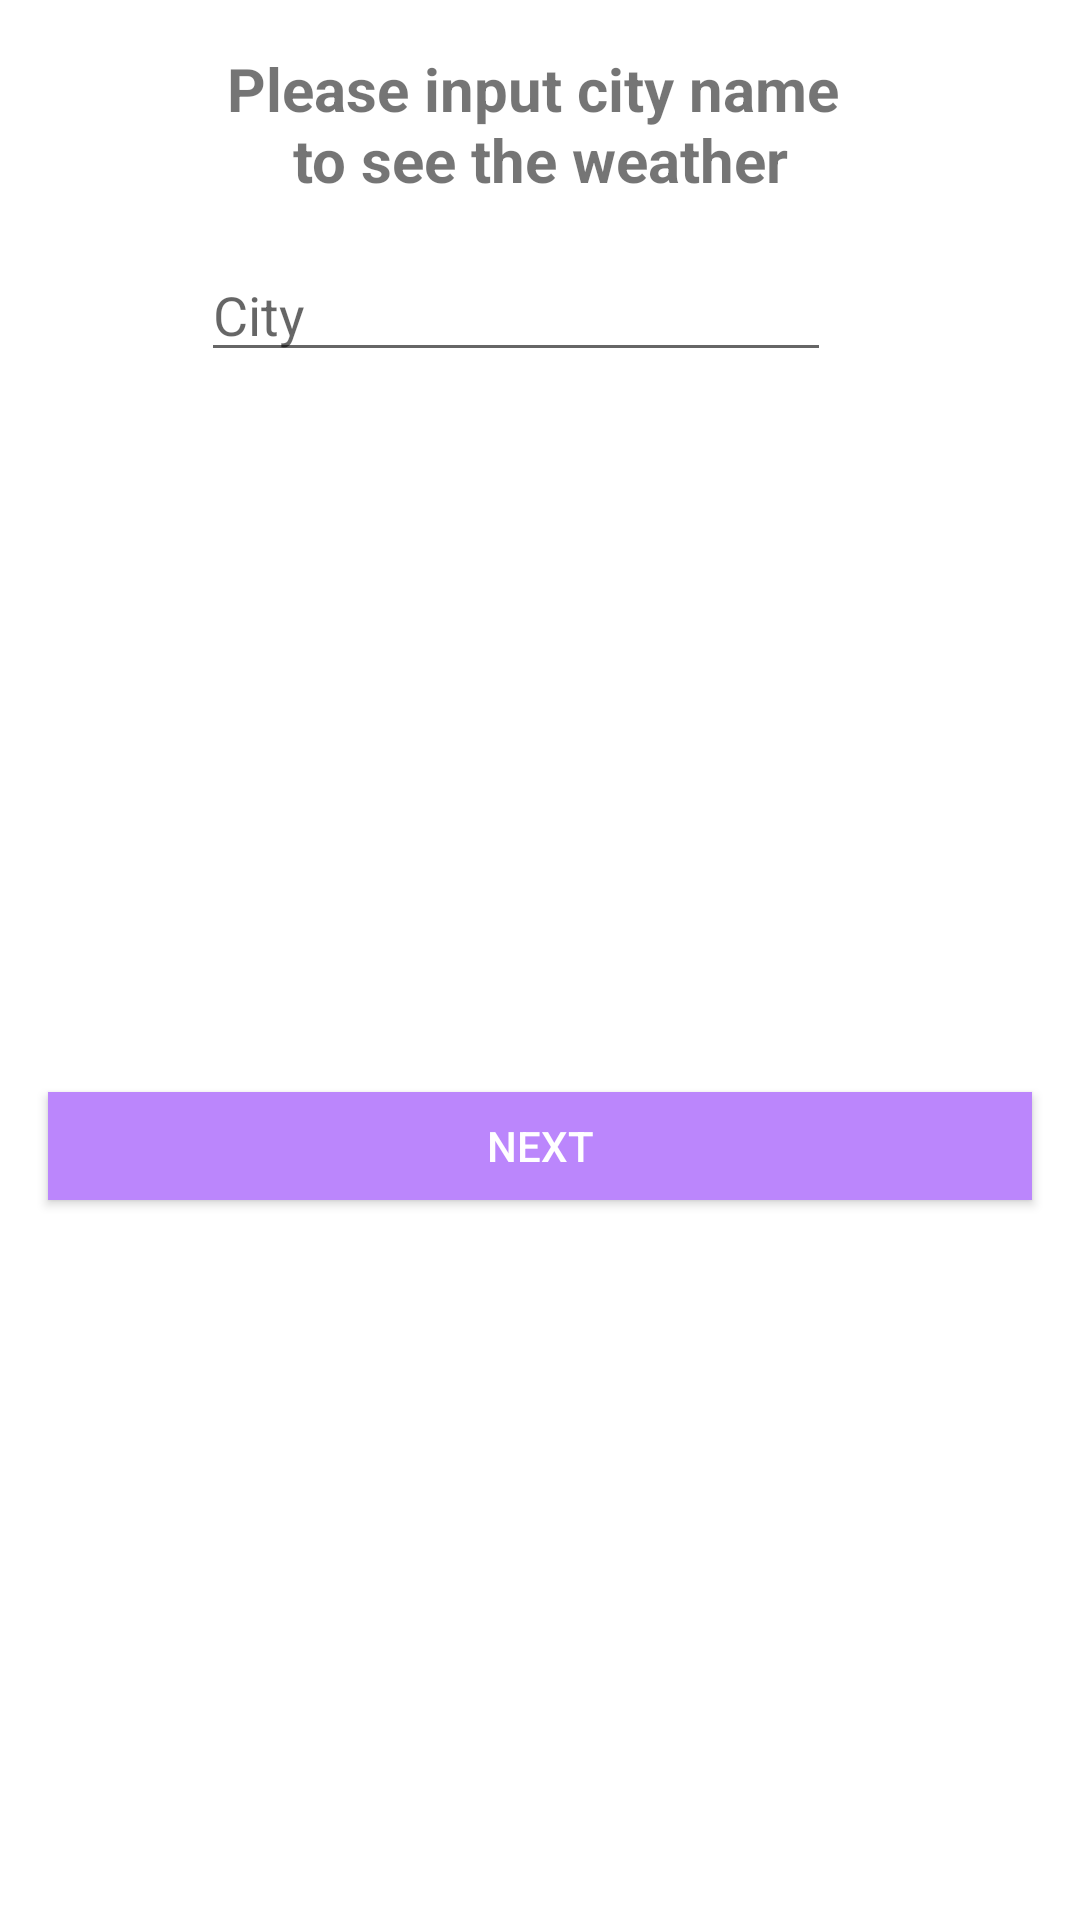

Here is an Android app screen rendered from its layout file. Give the layout XML and the strings, colors and styles it references.
<!-- AndroidManifest.xml: application theme Theme.WeatherForecast -->
<!-- res/layout/add_city_view.xml -->
<androidx.constraintlayout.widget.ConstraintLayout xmlns:android="http://schemas.android.com/apk/res/android"
    xmlns:app="http://schemas.android.com/apk/res-auto"
    android:layout_width="match_parent"
    android:layout_height="wrap_content">

    <TextView
        android:id="@+id/title"
        android:layout_width="wrap_content"
        android:layout_height="wrap_content"
        android:layout_marginTop="16dp"
        android:text="@string/please_input_city_name_nto_see_weather"
        android:gravity="center"
        android:textSize="20sp"
        android:textStyle="bold"
        app:layout_constraintEnd_toEndOf="parent"
        app:layout_constraintStart_toStartOf="parent"
        app:layout_constraintTop_toTopOf="parent" />

    <EditText
        android:id="@+id/city_txt"
        android:layout_width="wrap_content"
        android:layout_height="wrap_content"
        android:layout_marginTop="16dp"
        android:layout_marginEnd="16dp"
        android:ems="10"
        android:hint="@string/city"
        android:inputType="textEmailAddress"
        app:layout_constraintStart_toStartOf="parent"
        app:layout_constraintEnd_toEndOf="parent"
        app:layout_constraintTop_toBottomOf="@+id/title" />


    <Button
        android:id="@+id/btn_next"
        android:layout_width="0dp"
        android:layout_height="36dp"
        android:layout_marginStart="16dp"
        android:layout_marginTop="16dp"
        android:layout_marginEnd="16dp"
        android:layout_marginBottom="16dp"
        android:background="@color/purple_200"
        android:text="@string/next"
        android:textColor="@color/white"
        app:layout_constraintBottom_toBottomOf="parent"
        app:layout_constraintEnd_toEndOf="parent"
        app:layout_constraintStart_toStartOf="parent"
        app:layout_constraintTop_toBottomOf="@+id/city_txt" />


</androidx.constraintlayout.widget.ConstraintLayout>
<!-- resources referenced by this layout -->
<resources>
  <string name="city">City</string>
  <string name="next">Next</string>
  <string name="please_input_city_name_nto_see_weather">Please input city name \nto see the weather</string>
  <style name="Theme.WeatherForecast" parent="Theme.MaterialComponents.DayNight.DarkActionBar">
          
          <item name="colorPrimary">@color/purple_500</item>
          <item name="colorPrimaryVariant">@color/purple_700</item>
          <item name="colorOnPrimary">@color/white</item>
          
          <item name="colorSecondary">@color/teal_200</item>
          <item name="colorSecondaryVariant">@color/teal_700</item>
          <item name="colorOnSecondary">@color/black</item>
          
          <item name="android:statusBarColor" tools:targetApi="l">?attr/colorPrimaryVariant</item>
          
      </style>
  <!-- not gathered from this repository: default colours our renderer supplied (Android Studio template values) -->
  <color name="purple_200">#FFBB86FC</color>
  <color name="purple_500">#FF6200EE</color>
  <color name="purple_700">#FF3700B3</color>
  <color name="teal_200">#FF03DAC5</color>
  <color name="teal_700">#FF018786</color>
  <color name="black">#FF000000</color>
  <color name="white">#FFFFFFFF</color>
</resources>
